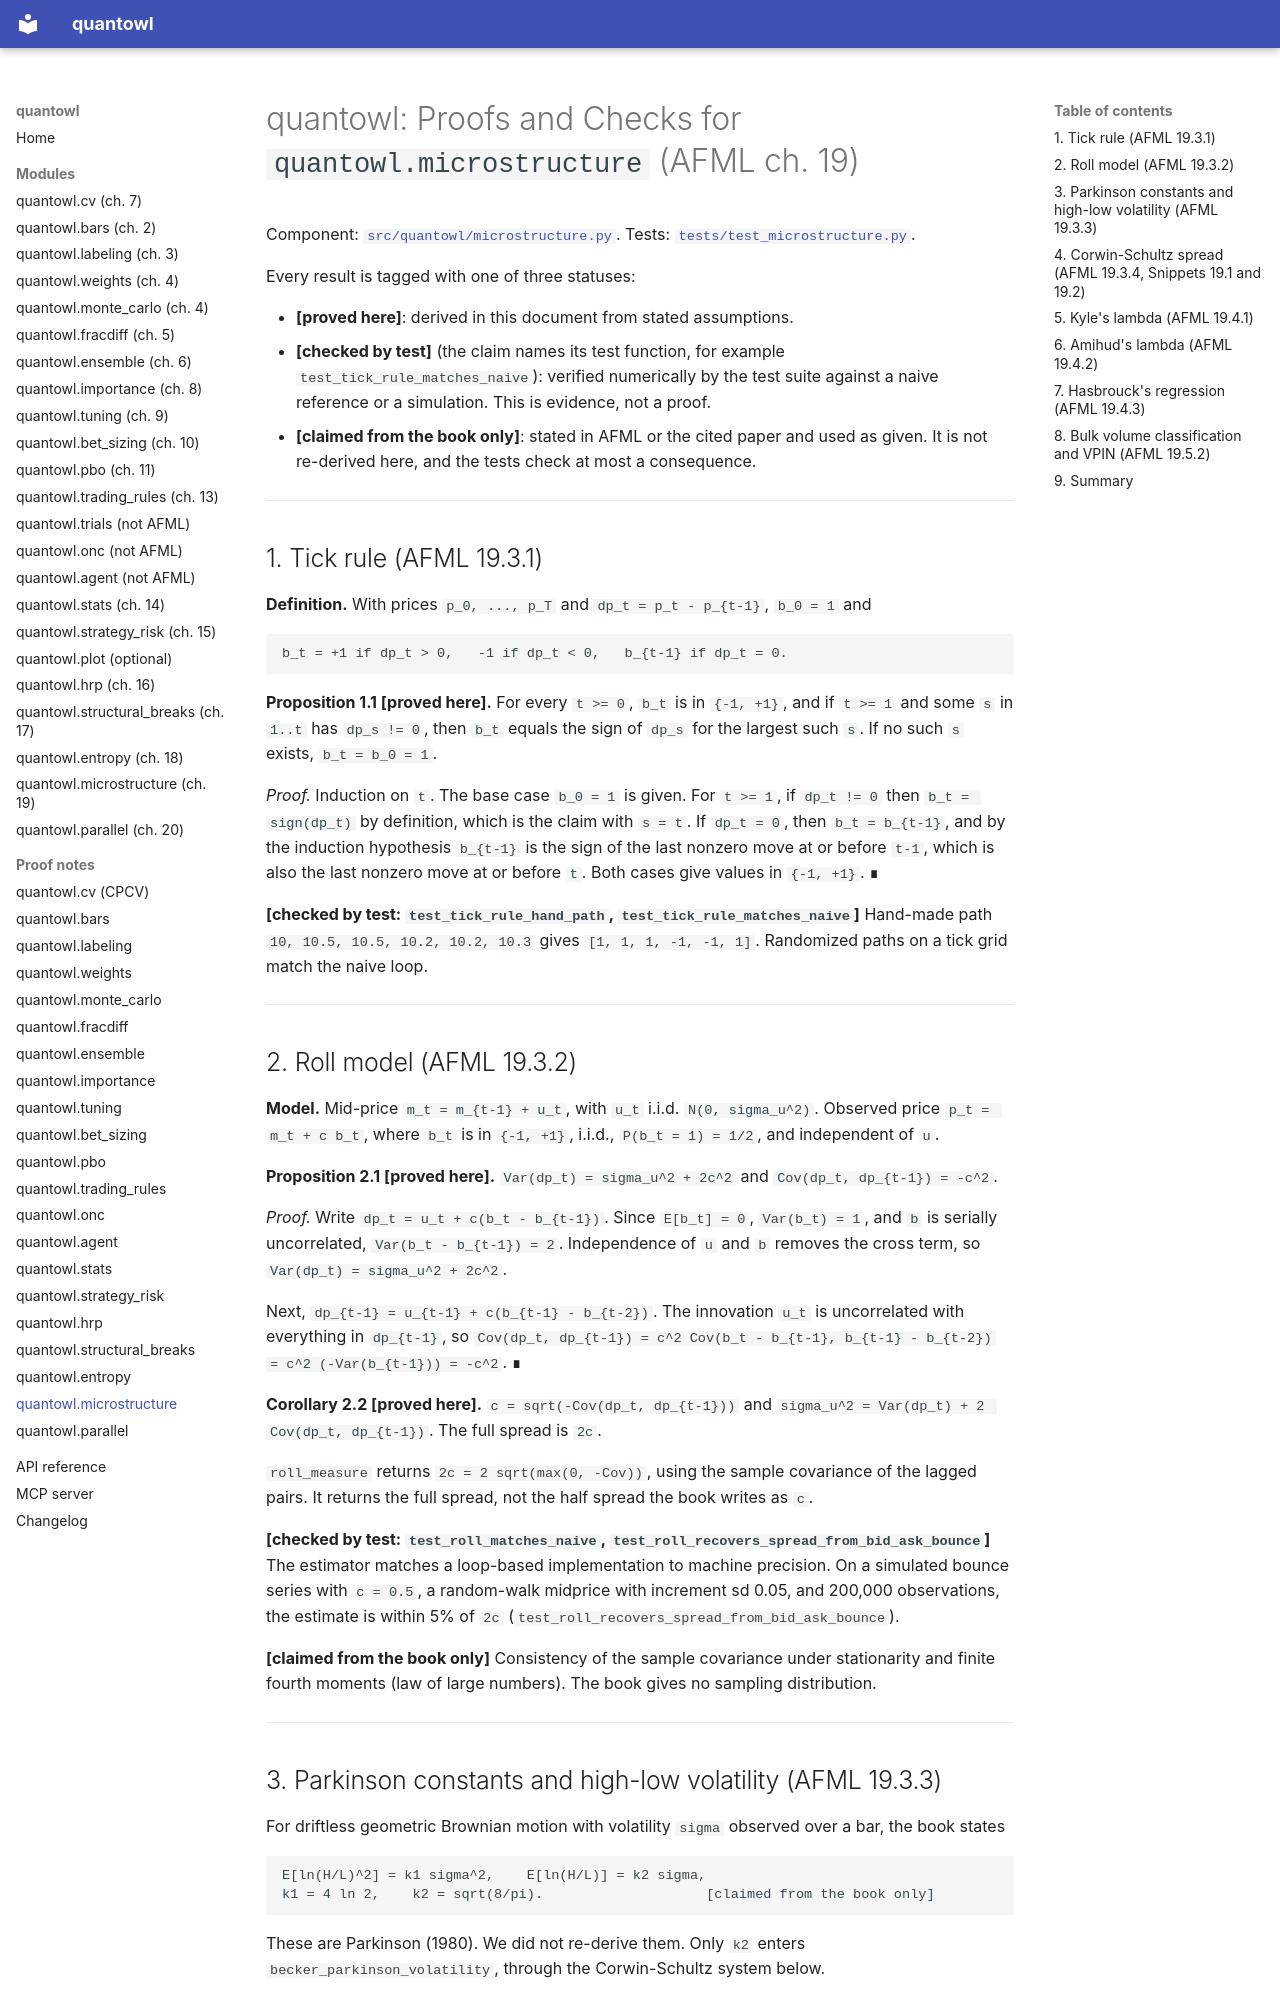

repository: landtml/finlab-ml · page: proofs/microstructure/index.html · generator: mkdocs

# quantowl: Proofs and Checks for `quantowl.microstructure` (AFML ch. 19)

Component: [`src/quantowl/microstructure.py`](https://github.com/landtml/quantowl/blob/main/src/quantowl/microstructure.py).
Tests: [`tests/test_microstructure.py`](https://github.com/landtml/quantowl/blob/main/tests/test_microstructure.py).

Every result is tagged with one of three statuses:

- **[proved here]**: derived in this document from stated assumptions.
- **[checked by test]** (the claim names its test function, for example `test_tick_rule_matches_naive`): verified numerically by the test suite against a naive
  reference or a simulation. This is evidence, not a proof.
- **[claimed from the book only]**: stated in AFML or the cited paper and used
  as given. It is not re-derived here, and the tests check at most a consequence.

---

## 1. Tick rule (AFML 19.3.1)

**Definition.** With prices `p_0, ..., p_T` and `dp_t = p_t - p_{t-1}`,
`b_0 = 1` and

    b_t = +1 if dp_t > 0,   -1 if dp_t < 0,   b_{t-1} if dp_t = 0.

**Proposition 1.1 [proved here].** For every `t >= 0`, `b_t` is in `{-1, +1}`, and
if `t >= 1` and some `s` in `1..t` has `dp_s != 0`, then `b_t` equals the sign of
`dp_s` for the largest such `s`. If no such `s` exists, `b_t = b_0 = 1`.

*Proof.* Induction on `t`. The base case `b_0 = 1` is given. For `t >= 1`, if
`dp_t != 0` then `b_t = sign(dp_t)` by definition, which is the claim with
`s = t`. If `dp_t = 0`, then `b_t = b_{t-1}`, and by the induction hypothesis
`b_{t-1}` is the sign of the last nonzero move at or before `t-1`, which is also
the last nonzero move at or before `t`. Both cases give values in `{-1, +1}`. ∎

**[checked by test: `test_tick_rule_hand_path`, `test_tick_rule_matches_naive`]** Hand-made path `10, 10.5, 10.5, 10.2, 10.2, 10.3` gives
`[1, 1, 1, -1, -1, 1]`. Randomized paths on a tick grid match the naive loop.

---

## 2. Roll model (AFML 19.3.2)

**Model.** Mid-price `m_t = m_{t-1} + u_t`, with `u_t` i.i.d. `N(0, sigma_u^2)`.
Observed price `p_t = m_t + c b_t`, where `b_t` is in `{-1, +1}`, i.i.d.,
`P(b_t = 1) = 1/2`, and independent of `u`.

**Proposition 2.1 [proved here].** `Var(dp_t) = sigma_u^2 + 2c^2` and
`Cov(dp_t, dp_{t-1}) = -c^2`.

*Proof.* Write `dp_t = u_t + c(b_t - b_{t-1})`. Since `E[b_t] = 0`, `Var(b_t) = 1`,
and `b` is serially uncorrelated, `Var(b_t - b_{t-1}) = 2`. Independence of
`u` and `b` removes the cross term, so `Var(dp_t) = sigma_u^2 + 2c^2`.

Next, `dp_{t-1} = u_{t-1} + c(b_{t-1} - b_{t-2})`. The innovation `u_t` is
uncorrelated with everything in `dp_{t-1}`, so
`Cov(dp_t, dp_{t-1}) = c^2 Cov(b_t - b_{t-1}, b_{t-1} - b_{t-2})
= c^2 (-Var(b_{t-1})) = -c^2`. ∎

**Corollary 2.2 [proved here].** `c = sqrt(-Cov(dp_t, dp_{t-1}))` and
`sigma_u^2 = Var(dp_t) + 2 Cov(dp_t, dp_{t-1})`. The full spread is `2c`.

`roll_measure` returns `2c = 2 sqrt(max(0, -Cov))`, using the sample covariance
of the lagged pairs. It returns the full spread, not the half spread the book
writes as `c`.

**[checked by test: `test_roll_matches_naive`, `test_roll_recovers_spread_from_bid_ask_bounce`]** The estimator matches a loop-based implementation to
machine precision. On a simulated bounce series with `c = 0.5`, a random-walk midprice
with increment sd 0.05, and 200,000 observations, the estimate is within
5% of `2c` (`test_roll_recovers_spread_from_bid_ask_bounce`).

**[claimed from the book only]** Consistency of the sample covariance under
stationarity and finite fourth moments (law of large numbers). The book gives
no sampling distribution.

---

## 3. Parkinson constants and high-low volatility (AFML 19.3.3)

For driftless geometric Brownian motion with volatility `sigma` observed over a
bar, the book states

    E[ln(H/L)^2] = k1 sigma^2,    E[ln(H/L)] = k2 sigma,
    k1 = 4 ln 2,    k2 = sqrt(8/pi).                    [claimed from the book only]

These are Parkinson (1980). We did not re-derive them. Only `k2` enters
`becker_parkinson_volatility`, through the Corwin-Schultz system below.
